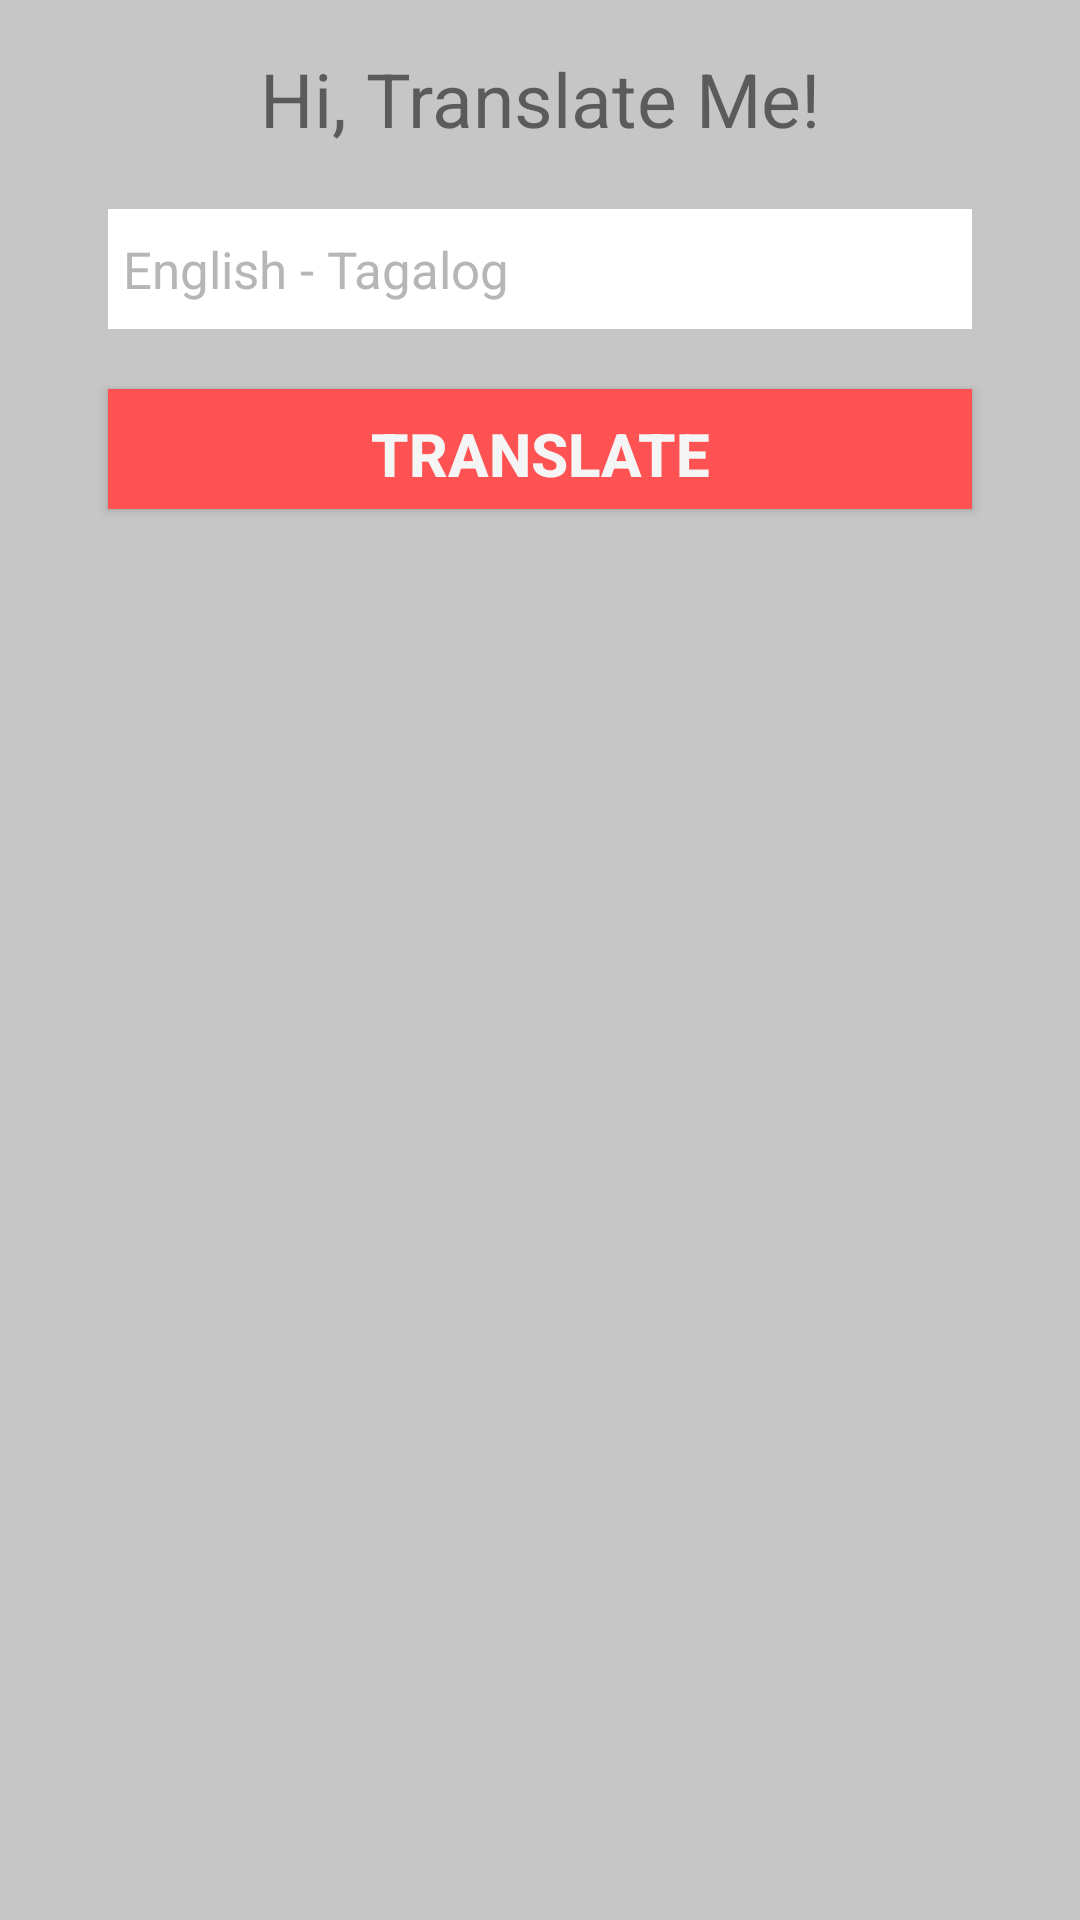

Reconstruct the res/layout file that produces this screen, plus the resources it refers to.
<!-- AndroidManifest.xml: application theme AppTheme -->
<!-- res/layout/translate.xml -->
<RelativeLayout xmlns:android="http://schemas.android.com/apk/res/android"
    xmlns:tools="http://schemas.android.com/tools"
    android:layout_width="match_parent"
    android:layout_height="match_parent"
    android:background="#c6c6c6"
    android:paddingBottom="@dimen/activity_vertical_margin"
    android:paddingLeft="@dimen/activity_horizontal_margin"
    android:paddingRight="@dimen/activity_horizontal_margin"
    android:paddingTop="@dimen/activity_vertical_margin" >

    <TextView
        android:id="@+id/translatabletext"
        android:layout_width="wrap_content"
        android:layout_height="wrap_content"
        android:layout_centerHorizontal="true"
        android:text="Hi, Translate Me!"
        android:textSize="25sp" />

    <EditText
        android:id="@+id/translateedittext"
        android:layout_width="match_parent"
        android:layout_height="40dp"
        android:layout_below="@+id/translatabletext"
        android:layout_centerHorizontal="true"
        android:layout_marginLeft="20dp"
        android:layout_marginRight="20dp"
        android:layout_marginTop="20dp"
        android:background="@android:color/white"
        android:hint="English - Tagalog"
        android:padding="5dp" />

    <Button
        android:id="@+id/translatebutton"
        android:layout_width="match_parent"
        android:layout_height="40dp"
        android:layout_below="@+id/translateedittext"
        android:layout_marginLeft="20dp"
        android:layout_marginRight="20dp"
        android:layout_marginTop="20dp"
        android:textStyle="bold"
        android:text="Translate" />

</RelativeLayout>
<!-- resources referenced by this layout -->
<resources>
  <dimen name="activity_horizontal_margin">16dp</dimen>
  <dimen name="activity_vertical_margin">16dp</dimen>
  <style name="AppTheme" parent="Theme.AppCompat.Light.NoActionBar">
          
          <item name="android:editTextStyle">@style/App_EditTextStyle</item>
          <item name="android:buttonStyle">@style/App_ButtonStyle</item>
          <item name="android:spinnerItemStyle">@style/App_SpinnerItemStyle</item>
          <item name="android:spinnerDropDownItemStyle">@style/App_SpinnerDropDownItem</item>
          <item name="android:dropDownListViewStyle">@style/App_DropDownListViewStyle</item>
      </style>
  <style name="App_EditTextStyle" parent="Widget.AppCompat.EditText">
          <item name="android:textColor">#212121</item>
          <item name="android:paddingTop">16dp</item>
          <item name="android:paddingBottom">16dp</item>
          <item name="android:paddingLeft">8dp</item>
          <item name="android:paddingRight">8dp</item>
          <item name="android:textSize">17sp</item>
          <item name="android:textCursorDrawable">@null</item>
          <item name="android:background">#F5F5F5</item>
          <item name="android:textColorHint">#B6B6B6</item>
          <item name="android:height">50dp</item>
      </style>
  <style name="App_ButtonStyle" parent="Widget.AppCompat.Button">
          <item name="android:background">#FF5252</item>
          <item name="android:text">Continue</item>
          <item name="android:width">300dp</item>
          <item name="android:height">50dp</item>
          <item name="android:textColor">#F5F5F5</item>
          <item name="android:textSize">20sp</item>
          <item name="android:paddingTop">8dp</item>
          <item name="android:paddingBottom">8dp</item>
      </style>
  <style name="App_SpinnerItemStyle" parent="Base.Widget.AppCompat.TextView.SpinnerItem">
          <item name="android:textColor">#212121</item>
          <item name="android:background">#F5F5F5</item>
          <item name="android:paddingTop">16dp</item>
          <item name="android:paddingBottom">16dp</item>
          <item name="android:paddingLeft">8dp</item>
          <item name="android:paddingRight">8dp</item>
      </style>
  <style name="App_SpinnerDropDownItem" parent="Widget.AppCompat.Spinner.DropDown">
          <item name="android:textColor">#212121</item>
          <item name="android:background">#F5F5F5</item>
          <item name="android:paddingTop">16dp</item>
          <item name="android:paddingBottom">16dp</item>
          <item name="android:paddingLeft">8dp</item>
          <item name="android:paddingRight">8dp</item>
      </style>
  <style name="App_DropDownListViewStyle" parent="Widget.AppCompat.ListView.DropDown">
          <item name="android:dividerHeight">2dip</item>
          <item name="android:divider">#B6B6B6</item>
      </style>
</resources>
